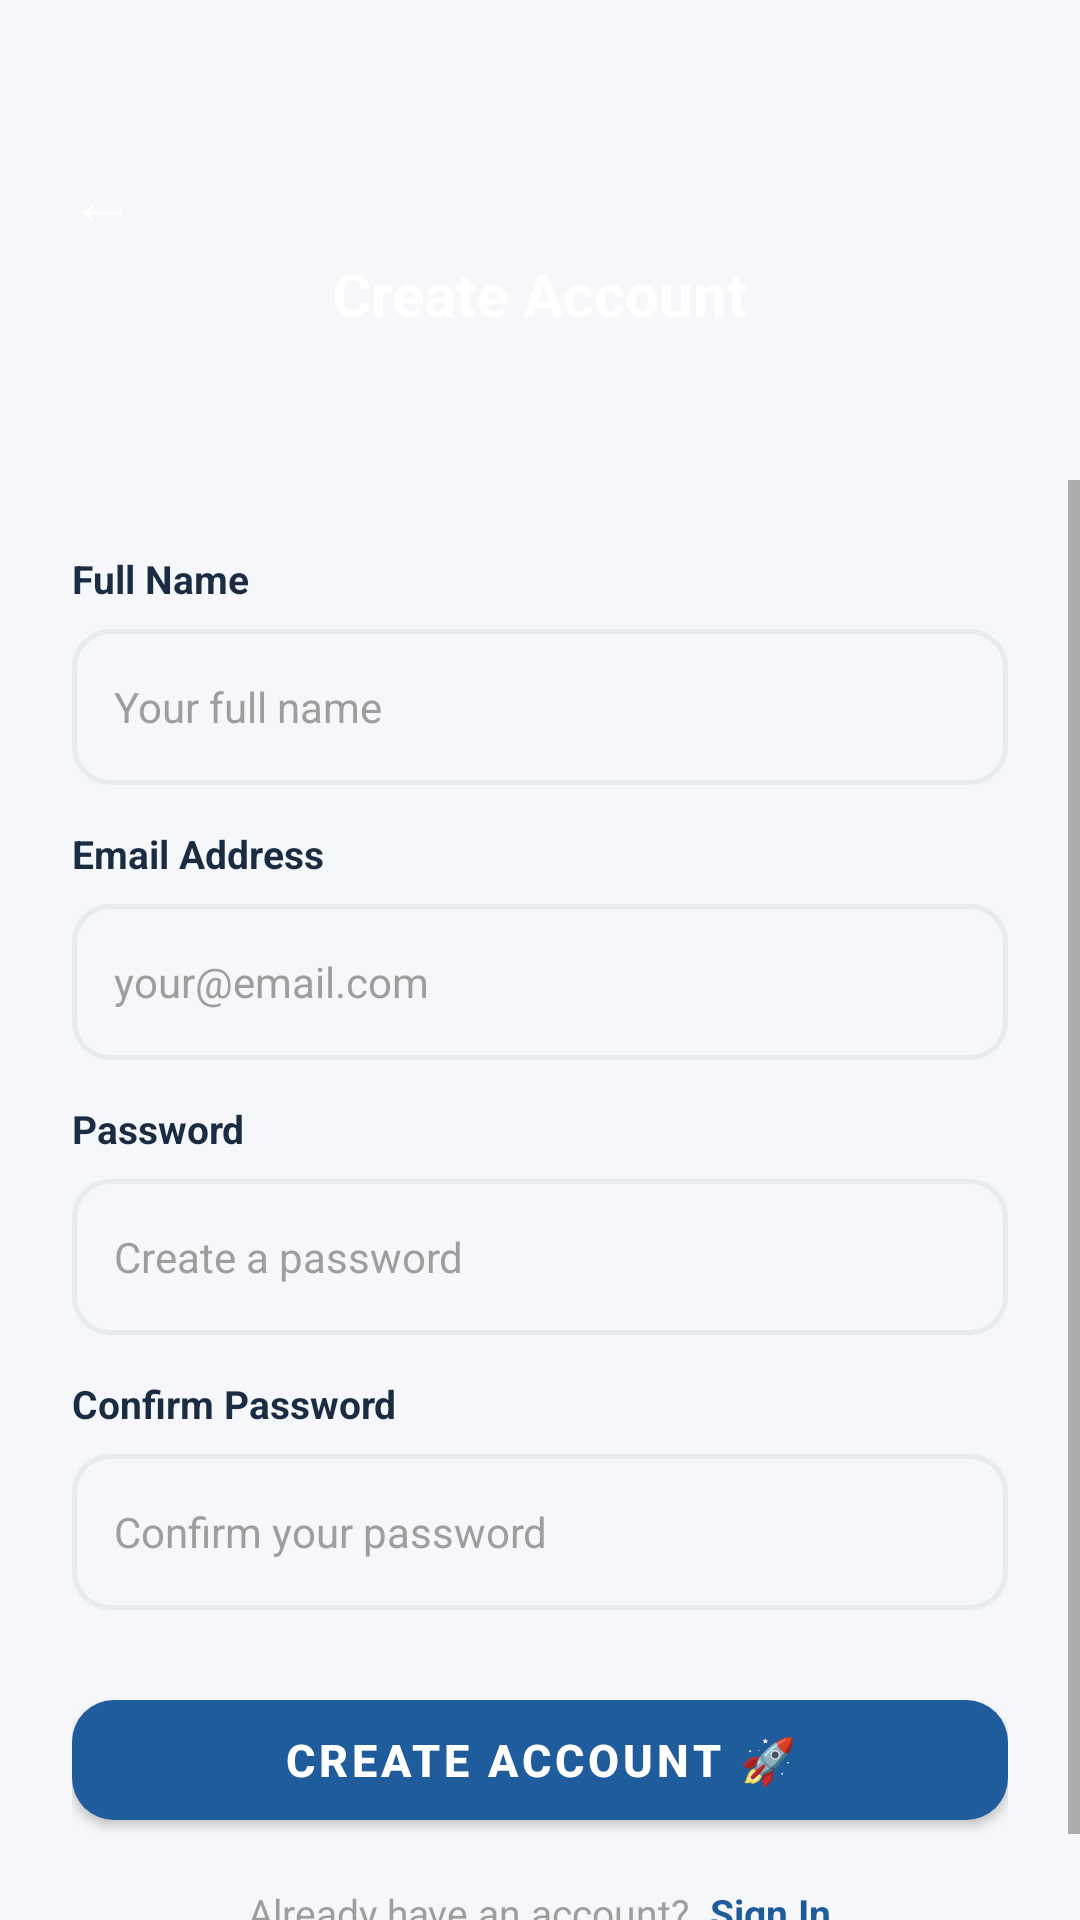

Here is an Android app screen rendered from its layout file. Give the layout XML and the strings, colors and styles it references.
<!-- AndroidManifest.xml: application theme Theme.NashikTripPlanner -->
<!-- res/layout/activity_signup.xml -->
<?xml version="1.0" encoding="utf-8"?>
<LinearLayout xmlns:android="http://schemas.android.com/apk/res/android"
    android:layout_width="match_parent" android:layout_height="match_parent"
    android:orientation="vertical" android:background="@color/primary">
    <LinearLayout android:layout_width="match_parent" android:layout_height="160dp"
        android:gravity="center" android:orientation="vertical">
        <TextView android:id="@+id/iv_back" android:layout_width="36dp" android:layout_height="36dp"
            android:layout_gravity="start" android:layout_marginStart="16dp"
            android:gravity="center" android:text="←" android:textColor="@color/white" android:textSize="22sp"/>
        <TextView android:layout_width="wrap_content" android:layout_height="wrap_content"
            android:text="Create Account" android:textColor="@color/white" android:textSize="20sp" android:textStyle="bold"/>
    </LinearLayout>
    <ScrollView android:layout_width="match_parent" android:layout_height="0dp" android:layout_weight="1"
        android:background="@drawable/bg_white_card" android:fillViewport="true">
        <LinearLayout android:layout_width="match_parent" android:layout_height="wrap_content"
            android:orientation="vertical" android:padding="24dp">
            <TextView android:layout_width="wrap_content" android:layout_height="wrap_content"
                android:text="Full Name" android:textColor="@color/text_primary" android:textSize="13sp"
                android:textStyle="bold" android:layout_marginBottom="8dp"/>
            <LinearLayout android:layout_width="match_parent" android:layout_height="52dp"
                android:background="@drawable/bg_input_field" android:gravity="center_vertical"
                android:paddingStart="14dp" android:paddingEnd="14dp" android:layout_marginBottom="14dp">
                <EditText android:id="@+id/et_name" android:layout_width="0dp" android:layout_height="match_parent"
                    android:layout_weight="1" android:background="@null" android:hint="Your full name"
                    android:inputType="textPersonName" android:textColor="@color/text_primary"
                    android:textSize="14sp" android:textColorHint="@color/text_hint"/>
            </LinearLayout>
            <TextView android:layout_width="wrap_content" android:layout_height="wrap_content"
                android:text="Email Address" android:textColor="@color/text_primary" android:textSize="13sp"
                android:textStyle="bold" android:layout_marginBottom="8dp"/>
            <LinearLayout android:layout_width="match_parent" android:layout_height="52dp"
                android:background="@drawable/bg_input_field" android:gravity="center_vertical"
                android:paddingStart="14dp" android:paddingEnd="14dp" android:layout_marginBottom="14dp">
                <EditText android:id="@+id/et_email" android:layout_width="0dp" android:layout_height="match_parent"
                    android:layout_weight="1" android:background="@null" android:hint="your@email.com"
                    android:inputType="textEmailAddress" android:textColor="@color/text_primary"
                    android:textSize="14sp" android:textColorHint="@color/text_hint"/>
            </LinearLayout>
            <TextView android:layout_width="wrap_content" android:layout_height="wrap_content"
                android:text="Password" android:textColor="@color/text_primary" android:textSize="13sp"
                android:textStyle="bold" android:layout_marginBottom="8dp"/>
            <LinearLayout android:layout_width="match_parent" android:layout_height="52dp"
                android:background="@drawable/bg_input_field" android:gravity="center_vertical"
                android:paddingStart="14dp" android:paddingEnd="14dp" android:layout_marginBottom="14dp">
                <EditText android:id="@+id/et_password" android:layout_width="0dp" android:layout_height="match_parent"
                    android:layout_weight="1" android:background="@null" android:hint="Create a password"
                    android:inputType="textPassword" android:textColor="@color/text_primary"
                    android:textSize="14sp" android:textColorHint="@color/text_hint"/>
            </LinearLayout>
            <TextView android:layout_width="wrap_content" android:layout_height="wrap_content"
                android:text="Confirm Password" android:textColor="@color/text_primary" android:textSize="13sp"
                android:textStyle="bold" android:layout_marginBottom="8dp"/>
            <LinearLayout android:layout_width="match_parent" android:layout_height="52dp"
                android:background="@drawable/bg_input_field" android:gravity="center_vertical"
                android:paddingStart="14dp" android:paddingEnd="14dp" android:layout_marginBottom="24dp">
                <EditText android:id="@+id/et_confirm_password" android:layout_width="0dp" android:layout_height="match_parent"
                    android:layout_weight="1" android:background="@null" android:hint="Confirm your password"
                    android:inputType="textPassword" android:textColor="@color/text_primary"
                    android:textSize="14sp" android:textColorHint="@color/text_hint"/>
            </LinearLayout>
            <com.google.android.material.button.MaterialButton android:id="@+id/btn_create_account"
                android:layout_width="match_parent" android:layout_height="52dp"
                android:text="Create Account 🚀" style="@style/NashikButton" android:layout_marginBottom="16dp"/>
            <LinearLayout android:layout_width="match_parent" android:layout_height="wrap_content" android:gravity="center">
                <TextView android:layout_width="wrap_content" android:layout_height="wrap_content"
                    android:text="Already have an account?  " android:textColor="@color/text_hint" android:textSize="13sp"/>
                <TextView android:id="@+id/tv_sign_in" android:layout_width="wrap_content" android:layout_height="wrap_content"
                    android:text="Sign In" android:textColor="@color/primary" android:textSize="13sp" android:textStyle="bold"/>
            </LinearLayout>
        </LinearLayout>
    </ScrollView>
</LinearLayout>
<!-- resources referenced by this layout -->
<resources>
  <color name="primary">#1E5C9B</color>
  <color name="text_hint">#9E9E9E</color>
  <color name="text_primary">#1A2C42</color>
  <color name="white">#FFFFFF</color>
  <!-- drawable bg_input_field (drawable) -->
  <?xml version="1.0" encoding="utf-8"?>
  <shape xmlns:android="http://schemas.android.com/apk/res/android" android:shape="rectangle"><solid android:color="#F5F7FA"/><stroke android:width="1.5dp" android:color="#E8ECF0"/><corners android:radius="12dp"/></shape>
  <!-- drawable bg_white_card (drawable) -->
  <?xml version="1.0" encoding="utf-8"?>
  <shape xmlns:android="http://schemas.android.com/apk/res/android" android:shape="rectangle"><solid android:color="@color/white"/><corners android:radius="20dp"/></shape>
  <style name="NashikButton" parent="Widget.MaterialComponents.Button">
          <item name="android:textSize">15sp</item>
          <item name="cornerRadius">14dp</item>
          <item name="backgroundTint">@color/primary</item>
          <item name="android:textColor">@color/white</item>
          <item name="android:textStyle">bold</item>
          <item name="elevation">4dp</item>
      </style>
  <style name="Theme.NashikTripPlanner" parent="Theme.MaterialComponents.DayNight.NoActionBar">
          <item name="colorPrimary">@color/primary</item>
          <item name="colorPrimaryVariant">@color/primary_dark</item>
          <item name="colorOnPrimary">@color/white</item>
          <item name="colorSecondary">@color/accent</item>
          <item name="colorOnSecondary">@color/white</item>
          <item name="android:statusBarColor">@color/primary</item>
          <item name="android:navigationBarColor">@color/white</item>
          <item name="android:windowLightStatusBar" tools:targetApi="m">false</item>
          <item name="android:background">@color/background</item>
      </style>
  <color name="primary_dark">#154878</color>
  <color name="accent">#E8A020</color>
  <color name="background">#F5F7FA</color>
</resources>
